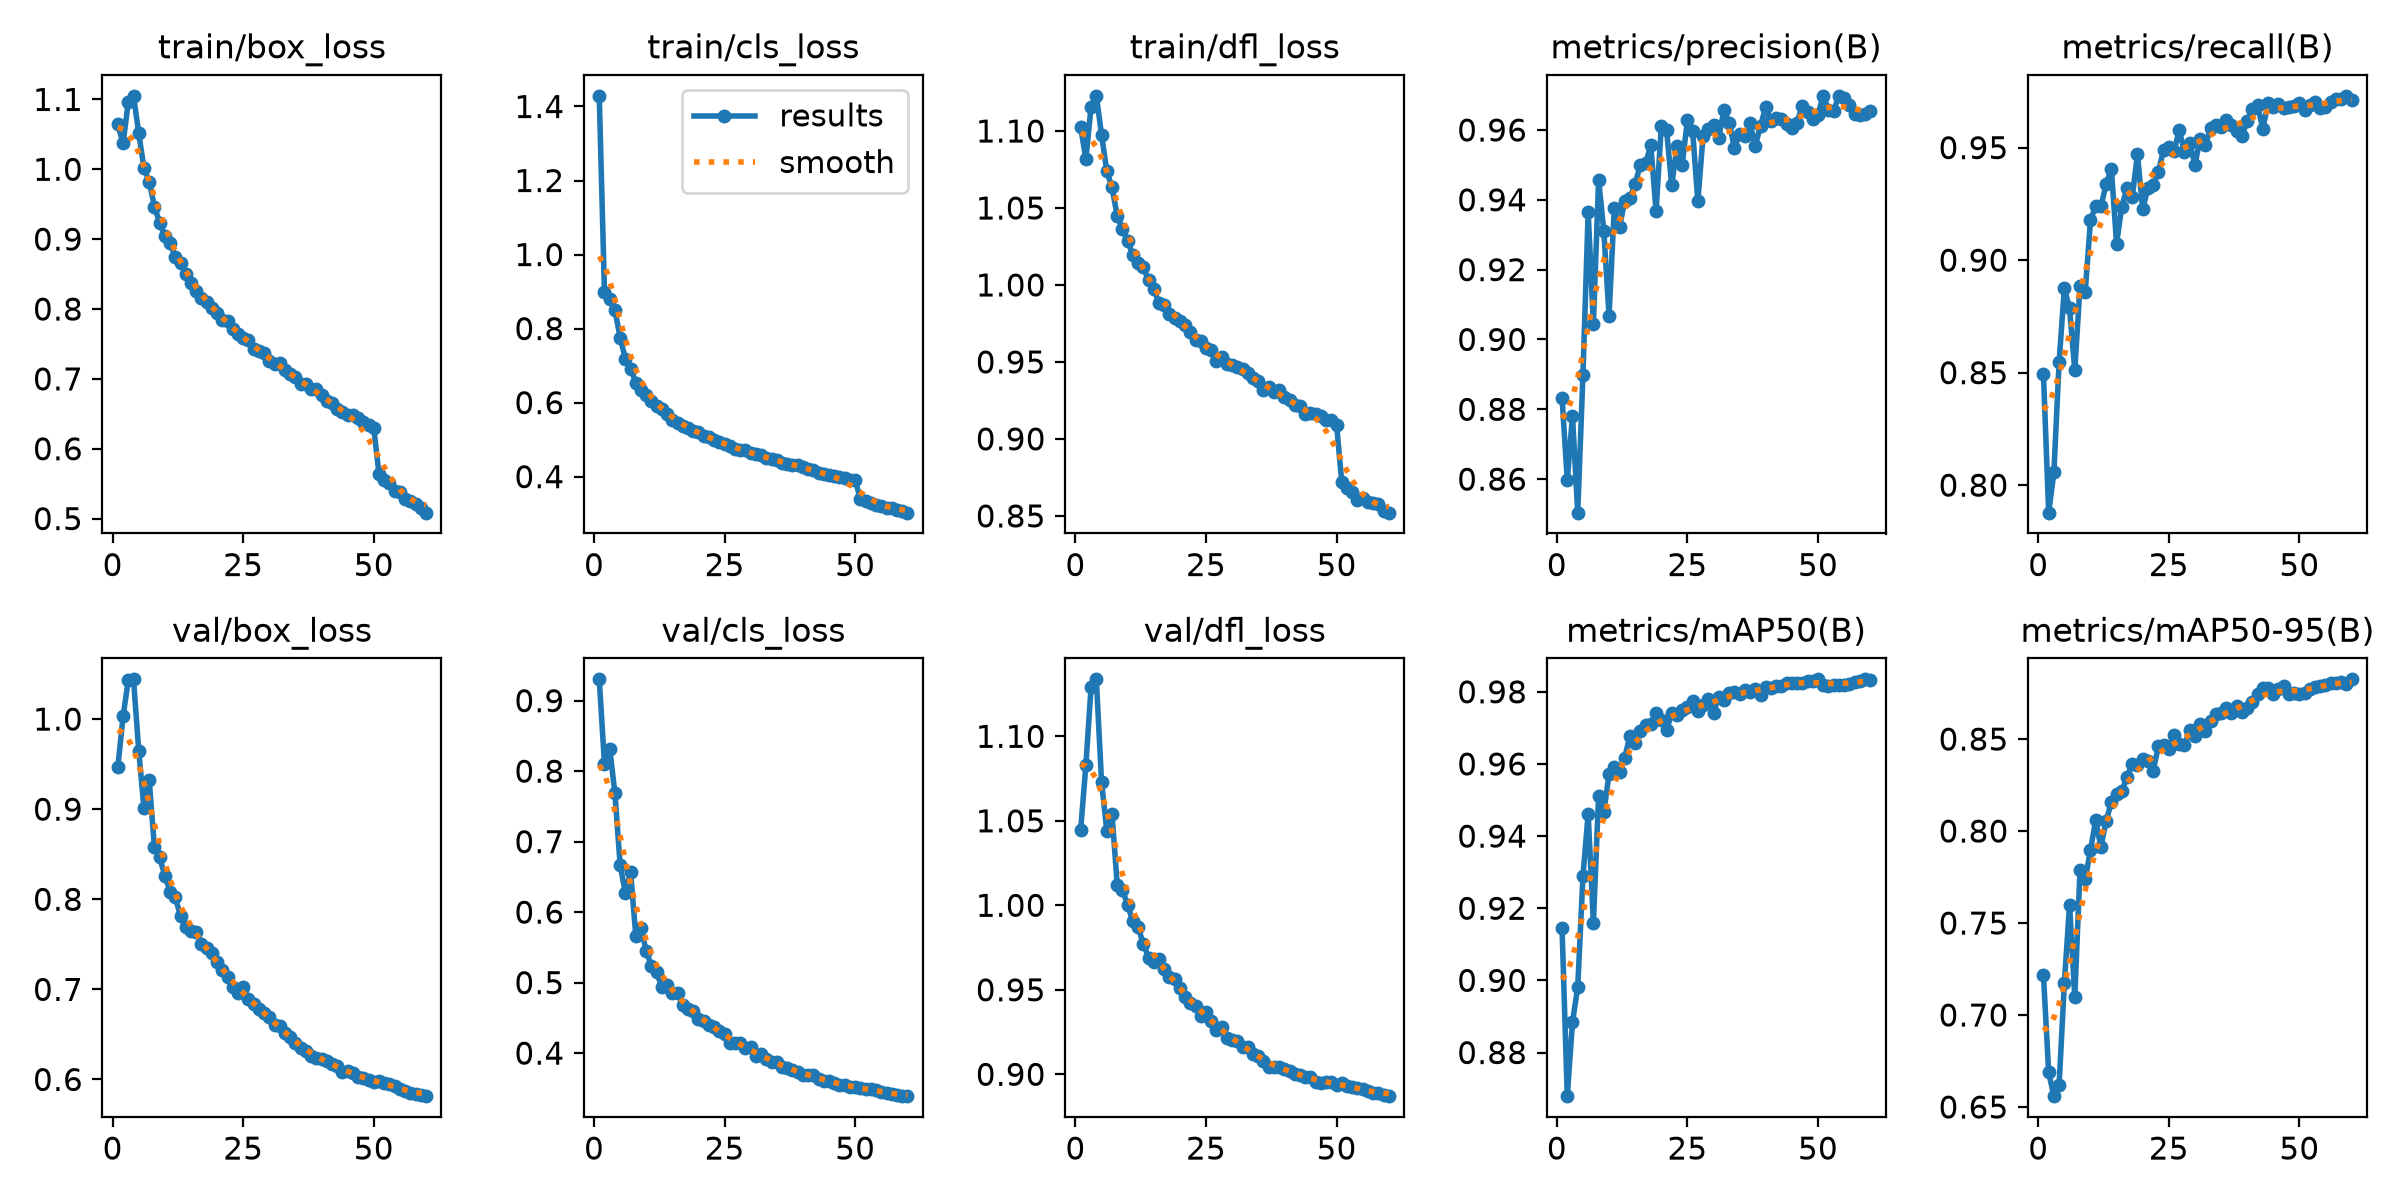

Data behind this chart, as committed beside it:
epoch, time, train/box_loss, train/cls_loss, train/dfl_loss, metrics/precision(B), metrics/recall(B), metrics/mAP50(B), metrics/mAP50-95(B), val/box_loss, val/cls_loss, val/dfl_loss, lr/pg0, lr/pg1, lr/pg2, lr/pg3, lr/pg4, lr/pg5, lr/pg6, lr/pg7
1, 72.34, 1.065, 1.429, 1.103, 0.8833, 0.8494, 0.9145, 0.7217, 0.9468, 0.9302, 1.045, 0.009986, 0.003329, 0.009986, 0.003329, 0.009986, 0.003329, 0.009986, 0.003329
2, 138.6, 1.037, 0.8991, 1.082, 0.8597, 0.7878, 0.8679, 0.6688, 1.003, 0.8103, 1.083, 0.01966, 0.006552, 0.01966, 0.006552, 0.01966, 0.006552, 0.01966, 0.006552
3, 202.7, 1.097, 0.8804, 1.116, 0.8781, 0.8057, 0.8885, 0.6559, 1.043, 0.8321, 1.129, 0.029, 0.009665, 0.029, 0.009665, 0.029, 0.009665, 0.029, 0.009665
4, 266.6, 1.105, 0.8501, 1.123, 0.8504, 0.8548, 0.8981, 0.6621, 1.044, 0.7686, 1.134, 0.02851, 0.009505, 0.02851, 0.009505, 0.02851, 0.009505, 0.02851, 0.009505
5, 330.6, 1.051, 0.7756, 1.098, 0.8899, 0.8875, 0.9289, 0.7173, 0.9646, 0.667, 1.073, 0.02802, 0.00934, 0.02802, 0.00934, 0.02802, 0.00934, 0.02802, 0.00934
6, 394.1, 1.002, 0.7189, 1.074, 0.9365, 0.8785, 0.9462, 0.7599, 0.9013, 0.627, 1.044, 0.02753, 0.009175, 0.02753, 0.009175, 0.02753, 0.009175, 0.02753, 0.009175
7, 457.4, 0.9824, 0.6921, 1.063, 0.9044, 0.851, 0.9159, 0.7097, 0.9322, 0.6569, 1.054, 0.02703, 0.00901, 0.02703, 0.00901, 0.02703, 0.00901, 0.02703, 0.00901
8, 520.6, 0.9467, 0.6542, 1.045, 0.9458, 0.8884, 0.9512, 0.7788, 0.8581, 0.566, 1.012, 0.02653, 0.008845, 0.02653, 0.008845, 0.02653, 0.008845, 0.02653, 0.008845
9, 585.6, 0.9236, 0.6351, 1.037, 0.9309, 0.8858, 0.9467, 0.7738, 0.8464, 0.577, 1.009, 0.02604, 0.00868, 0.02604, 0.00868, 0.02604, 0.00868, 0.02604, 0.00868
10, 651.6, 0.9048, 0.6201, 1.028, 0.9068, 0.9177, 0.9571, 0.7896, 0.8263, 0.5444, 1, 0.02555, 0.008515, 0.02555, 0.008515, 0.02555, 0.008515, 0.02555, 0.008515
11, 716.4, 0.8945, 0.6034, 1.019, 0.9377, 0.9241, 0.9591, 0.8059, 0.8086, 0.5235, 0.9906, 0.02505, 0.00835, 0.02505, 0.00835, 0.02505, 0.00835, 0.02505, 0.00835
12, 780.8, 0.8741, 0.5906, 1.014, 0.9321, 0.9239, 0.9579, 0.7913, 0.8021, 0.5146, 0.9869, 0.02456, 0.008185, 0.02456, 0.008185, 0.02456, 0.008185, 0.02456, 0.008185
13, 843.7, 0.8656, 0.5832, 1.012, 0.9398, 0.9337, 0.9617, 0.8054, 0.7814, 0.4934, 0.9773, 0.02406, 0.00802, 0.02406, 0.00802, 0.02406, 0.00802, 0.02406, 0.00802
14, 905.8, 0.8495, 0.5682, 1.003, 0.9404, 0.9407, 0.9679, 0.8156, 0.7687, 0.4963, 0.969, 0.02356, 0.007855, 0.02356, 0.007855, 0.02356, 0.007855, 0.02356, 0.007855
15, 968, 0.8371, 0.5536, 0.9971, 0.9446, 0.9073, 0.9657, 0.82, 0.7649, 0.4858, 0.9664, 0.02307, 0.00769, 0.02307, 0.00769, 0.02307, 0.00769, 0.02307, 0.00769
16, 1031, 0.8254, 0.5452, 0.9885, 0.95, 0.9238, 0.969, 0.8217, 0.7641, 0.4856, 0.9684, 0.02258, 0.007525, 0.02258, 0.007525, 0.02258, 0.007525, 0.02258, 0.007525
17, 1094, 0.8164, 0.5364, 0.9873, 0.9505, 0.932, 0.9708, 0.8295, 0.7508, 0.4681, 0.9622, 0.02208, 0.00736, 0.02208, 0.00736, 0.02208, 0.00736, 0.02208, 0.00736
18, 1157, 0.8106, 0.5305, 0.981, 0.9556, 0.9281, 0.9712, 0.8364, 0.7462, 0.4625, 0.9575, 0.02159, 0.007195, 0.02159, 0.007195, 0.02159, 0.007195, 0.02159, 0.007195
19, 1219, 0.8015, 0.5223, 0.9787, 0.9367, 0.9471, 0.9742, 0.8361, 0.7401, 0.4602, 0.9565, 0.02109, 0.00703, 0.02109, 0.00703, 0.02109, 0.00703, 0.02109, 0.00703
20, 1282, 0.7943, 0.5194, 0.9765, 0.961, 0.9226, 0.9722, 0.8389, 0.7307, 0.4484, 0.9508, 0.02059, 0.006865, 0.02059, 0.006865, 0.02059, 0.006865, 0.02059, 0.006865
21, 1344, 0.7843, 0.5089, 0.9743, 0.9601, 0.9321, 0.9694, 0.838, 0.7219, 0.4461, 0.946, 0.0201, 0.0067, 0.0201, 0.0067, 0.0201, 0.0067, 0.0201, 0.0067
22, 1408, 0.7823, 0.5074, 0.9695, 0.9441, 0.9335, 0.9741, 0.8327, 0.7138, 0.4393, 0.9422, 0.01961, 0.006535, 0.01961, 0.006535, 0.01961, 0.006535, 0.01961, 0.006535
23, 1471, 0.7718, 0.5001, 0.9644, 0.9553, 0.9392, 0.9734, 0.846, 0.7025, 0.4372, 0.9405, 0.01911, 0.00637, 0.01911, 0.00637, 0.01911, 0.00637, 0.01911, 0.00637
24, 1534, 0.7641, 0.4926, 0.9638, 0.95, 0.949, 0.9749, 0.8468, 0.6965, 0.432, 0.9346, 0.01861, 0.006205, 0.01861, 0.006205, 0.01861, 0.006205, 0.01861, 0.006205
25, 1597, 0.7588, 0.4872, 0.9588, 0.9627, 0.9503, 0.9757, 0.8444, 0.7025, 0.4271, 0.9369, 0.01812, 0.00604, 0.01812, 0.00604, 0.01812, 0.00604, 0.01812, 0.00604
26, 1659, 0.7552, 0.484, 0.9579, 0.9597, 0.9484, 0.9775, 0.8525, 0.6891, 0.4137, 0.9318, 0.01762, 0.005875, 0.01762, 0.005875, 0.01762, 0.005875, 0.01762, 0.005875
27, 1723, 0.7432, 0.4754, 0.9507, 0.9396, 0.9578, 0.9747, 0.8472, 0.6835, 0.4139, 0.9264, 0.01713, 0.00571, 0.01713, 0.00571, 0.01713, 0.00571, 0.01713, 0.00571
28, 1786, 0.7403, 0.4718, 0.953, 0.9583, 0.9479, 0.9763, 0.8466, 0.6785, 0.4146, 0.9281, 0.01664, 0.005545, 0.01664, 0.005545, 0.01664, 0.005545, 0.01664, 0.005545
29, 1848, 0.7376, 0.4712, 0.9489, 0.9604, 0.9519, 0.9779, 0.8549, 0.6733, 0.4073, 0.9213, 0.01614, 0.00538, 0.01614, 0.00538, 0.01614, 0.00538, 0.01614, 0.00538
30, 1912, 0.7261, 0.4632, 0.9477, 0.9615, 0.9425, 0.9741, 0.8516, 0.6697, 0.4092, 0.9204, 0.01564, 0.005215, 0.01564, 0.005215, 0.01564, 0.005215, 0.01564, 0.005215
31, 1974, 0.7218, 0.4608, 0.947, 0.9578, 0.954, 0.9786, 0.8584, 0.66, 0.3956, 0.9197, 0.01515, 0.00505, 0.01515, 0.00505, 0.01515, 0.00505, 0.01515, 0.00505
32, 2036, 0.7226, 0.4573, 0.9456, 0.9657, 0.9513, 0.9778, 0.8545, 0.6591, 0.3991, 0.9163, 0.01465, 0.004885, 0.01465, 0.004885, 0.01465, 0.004885, 0.01465, 0.004885
33, 2100, 0.712, 0.4504, 0.9429, 0.9621, 0.9586, 0.9798, 0.8596, 0.6521, 0.3909, 0.9161, 0.01416, 0.00472, 0.01416, 0.00472, 0.01416, 0.00472, 0.01416, 0.00472
34, 2163, 0.7064, 0.4476, 0.9397, 0.9549, 0.9601, 0.9801, 0.8634, 0.6472, 0.3867, 0.912, 0.01367, 0.004555, 0.01367, 0.004555, 0.01367, 0.004555, 0.01367, 0.004555
35, 2226, 0.7033, 0.4447, 0.9376, 0.9587, 0.959, 0.9794, 0.8643, 0.6409, 0.3871, 0.9111, 0.01317, 0.00439, 0.01317, 0.00439, 0.01317, 0.00439, 0.01317, 0.00439
36, 2290, 0.6925, 0.436, 0.9319, 0.9582, 0.9624, 0.9805, 0.8671, 0.6353, 0.3809, 0.9076, 0.01268, 0.004225, 0.01268, 0.004225, 0.01268, 0.004225, 0.01268, 0.004225
37, 2353, 0.6923, 0.4344, 0.9336, 0.9619, 0.9602, 0.98, 0.864, 0.632, 0.3783, 0.9045, 0.01218, 0.00406, 0.01218, 0.00406, 0.01218, 0.00406, 0.01218, 0.00406
38, 2417, 0.6862, 0.4327, 0.9303, 0.9554, 0.9574, 0.9809, 0.8679, 0.6259, 0.3759, 0.9041, 0.01168, 0.003895, 0.01168, 0.003895, 0.01168, 0.003895, 0.01168, 0.003895
39, 2480, 0.6859, 0.4327, 0.9318, 0.9613, 0.955, 0.9791, 0.8645, 0.6244, 0.3739, 0.9043, 0.01119, 0.00373, 0.01119, 0.00373, 0.01119, 0.00373, 0.01119, 0.00373
40, 2543, 0.6767, 0.4258, 0.9272, 0.9665, 0.9619, 0.9812, 0.8671, 0.6223, 0.3695, 0.9032, 0.01069, 0.003565, 0.01069, 0.003565, 0.01069, 0.003565, 0.01069, 0.003565
41, 2607, 0.6686, 0.4206, 0.9251, 0.9624, 0.9673, 0.9811, 0.8703, 0.6201, 0.369, 0.9019, 0.0102, 0.0034, 0.0102, 0.0034, 0.0102, 0.0034, 0.0102, 0.0034
42, 2669, 0.6653, 0.417, 0.9222, 0.9635, 0.9688, 0.9817, 0.8743, 0.6172, 0.3689, 0.9004, 0.009705, 0.003235, 0.009705, 0.003235, 0.009705, 0.003235, 0.009705, 0.003235
43, 2732, 0.6567, 0.4111, 0.9217, 0.963, 0.9583, 0.9817, 0.8776, 0.6146, 0.3639, 0.8994, 0.00921, 0.00307, 0.00921, 0.00307, 0.00921, 0.00307, 0.00921, 0.00307
44, 2796, 0.6528, 0.4071, 0.916, 0.9616, 0.9698, 0.9824, 0.8775, 0.608, 0.3605, 0.8982, 0.008715, 0.002905, 0.008715, 0.002905, 0.008715, 0.002905, 0.008715, 0.002905
45, 2859, 0.6481, 0.404, 0.9171, 0.9606, 0.9682, 0.9824, 0.8747, 0.6094, 0.3607, 0.8984, 0.00822, 0.00274, 0.00822, 0.00274, 0.00822, 0.00274, 0.00822, 0.00274
46, 2922, 0.6485, 0.4029, 0.9161, 0.9621, 0.9696, 0.9824, 0.877, 0.6068, 0.358, 0.8957, 0.007725, 0.002575, 0.007725, 0.002575, 0.007725, 0.002575, 0.007725, 0.002575
47, 2985, 0.6444, 0.3999, 0.9147, 0.967, 0.9676, 0.9826, 0.8788, 0.6029, 0.3552, 0.8948, 0.00723, 0.00241, 0.00723, 0.00241, 0.00723, 0.00241, 0.00723, 0.00241
48, 3048, 0.6377, 0.3952, 0.9123, 0.965, 0.9679, 0.9829, 0.8747, 0.602, 0.3543, 0.8957, 0.006735, 0.002245, 0.006735, 0.002245, 0.006735, 0.002245, 0.006735, 0.002245
49, 3111, 0.6337, 0.3915, 0.9124, 0.9632, 0.9687, 0.9831, 0.8752, 0.5991, 0.3524, 0.8952, 0.00624, 0.00208, 0.00624, 0.00208, 0.00624, 0.00208, 0.00624, 0.00208
50, 3174, 0.6298, 0.3898, 0.9093, 0.9644, 0.9697, 0.9835, 0.8746, 0.5968, 0.3512, 0.8937, 0.005745, 0.001915, 0.005745, 0.001915, 0.005745, 0.001915, 0.005745, 0.001915
51, 3237, 0.5642, 0.3402, 0.8717, 0.9698, 0.9667, 0.982, 0.8752, 0.598, 0.3503, 0.8949, 0.00525, 0.00175, 0.00525, 0.00175, 0.00525, 0.00175, 0.00525, 0.00175
52, 3298, 0.5549, 0.3336, 0.8681, 0.9658, 0.9688, 0.9817, 0.8775, 0.596, 0.3494, 0.8931, 0.004755, 0.001585, 0.004755, 0.001585, 0.004755, 0.001585, 0.004755, 0.001585
53, 3360, 0.5514, 0.33, 0.8657, 0.9655, 0.9703, 0.982, 0.8785, 0.5951, 0.3489, 0.8922, 0.00426, 0.00142, 0.00426, 0.00142, 0.00426, 0.00142, 0.00426, 0.00142
54, 3421, 0.5398, 0.3229, 0.8601, 0.9698, 0.9678, 0.982, 0.8788, 0.5924, 0.3476, 0.8918, 0.003765, 0.001255, 0.003765, 0.001255, 0.003765, 0.001255, 0.003765, 0.001255
55, 3482, 0.5377, 0.3219, 0.8618, 0.9691, 0.9681, 0.9818, 0.8796, 0.5898, 0.3452, 0.8912, 0.00327, 0.00109, 0.00327, 0.00109, 0.00327, 0.00109, 0.00327, 0.00109
56, 3544, 0.528, 0.3161, 0.8591, 0.9673, 0.9702, 0.9822, 0.8803, 0.5876, 0.3435, 0.89, 0.002775, 0.000925, 0.002775, 0.000925, 0.002775, 0.000925, 0.002775, 0.000925
57, 3605, 0.5255, 0.314, 0.8584, 0.9644, 0.9714, 0.9828, 0.8807, 0.5848, 0.342, 0.8891, 0.00228, 0.00076, 0.00228, 0.00076, 0.00228, 0.00076, 0.00228, 0.00076
58, 3667, 0.5207, 0.3095, 0.8577, 0.9642, 0.9718, 0.9829, 0.881, 0.5843, 0.3404, 0.889, 0.001785, 0.000595, 0.001785, 0.000595, 0.001785, 0.000595, 0.001785, 0.000595
59, 3728, 0.5151, 0.3061, 0.8533, 0.9646, 0.973, 0.9835, 0.88, 0.5832, 0.3397, 0.8879, 0.00129, 0.00043, 0.00129, 0.00043, 0.00129, 0.00043, 0.00129, 0.00043
60, 3791, 0.5085, 0.3027, 0.8521, 0.9654, 0.971, 0.9833, 0.8825, 0.5815, 0.3389, 0.8871, 0.000795, 0.000265, 0.000795, 0.000265, 0.000795, 0.000265, 0.000795, 0.000265
